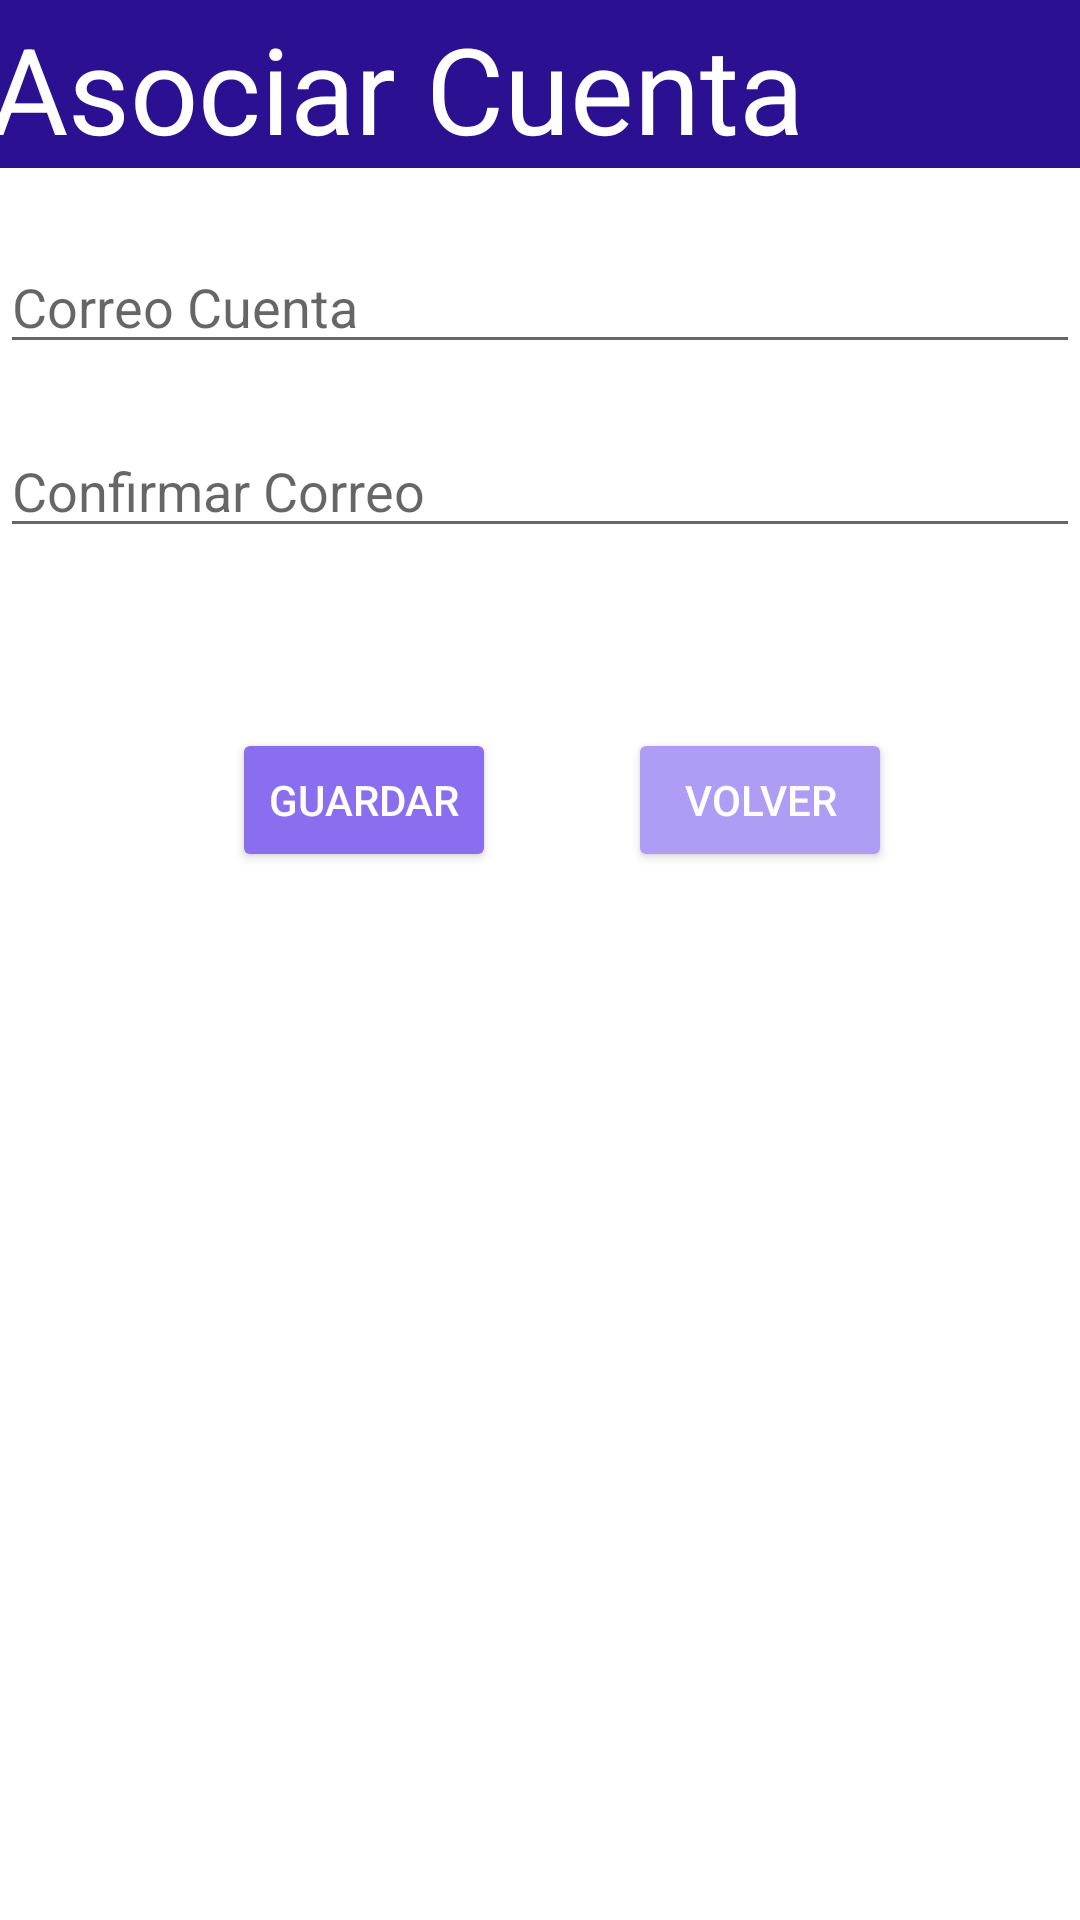

Write the Android layout XML for this screen, with the resource values it uses.
<!-- AndroidManifest.xml: application theme Theme.MaqMovilUX -->
<!-- res/layout/activity_asociar_cuenta.xml -->
<?xml version="1.0" encoding="utf-8"?>
<androidx.constraintlayout.widget.ConstraintLayout xmlns:android="http://schemas.android.com/apk/res/android"
    xmlns:app="http://schemas.android.com/apk/res-auto"
    xmlns:tools="http://schemas.android.com/tools"
    android:layout_width="match_parent"
    android:layout_height="match_parent"
    tools:context=".AsociarCuenta">

    <androidx.appcompat.widget.Toolbar
        android:id="@+id/toolbar"
        android:layout_width="408dp"
        android:layout_height="wrap_content"
        android:background="@color/cabecera"
        android:minHeight="?attr/actionBarSize"
        android:theme="?attr/actionBarTheme"
        app:layout_constraintEnd_toEndOf="parent"
        app:layout_constraintHorizontal_bias="0.333"
        app:layout_constraintStart_toStartOf="parent"
        app:layout_constraintTop_toTopOf="parent" />
    <TextView
        android:id="@+id/textView2"
        android:layout_width="wrap_content"
        android:layout_height="wrap_content"
        android:layout_marginStart="12dp"
        android:text="@string/asociar_cuenta"
        android:textColor="@color/white"
        android:textSize="40sp"
        app:layout_constraintBottom_toBottomOf="@+id/toolbar"
        app:layout_constraintStart_toStartOf="@+id/toolbar"
        app:layout_constraintTop_toTopOf="parent"
        app:layout_constraintVertical_bias="1.0"
        tools:text="@string/asociar_cuenta" />
    <EditText
        android:id="@+id/username"
        android:layout_width="0dp"
        android:layout_height="wrap_content"
        android:layout_marginTop="80dp"
        android:autofillHints="@string/correo_cuenta"
        android:hint="@string/correo_cuenta"
        android:inputType="text"
        android:selectAllOnFocus="true"
        app:layout_constraintEnd_toEndOf="parent"
        app:layout_constraintHorizontal_bias="0.0"
        app:layout_constraintStart_toStartOf="parent"
        app:layout_constraintTop_toTopOf="parent" />

    <EditText
        android:id="@+id/correo"
        android:layout_width="0dp"
        android:layout_height="wrap_content"
        android:layout_marginTop="20dp"
        android:autofillHints="@string/correo"
        android:hint="@string/confirmar_correo"
        android:inputType="textEmailAddress"
        android:selectAllOnFocus="true"
        app:layout_constraintEnd_toEndOf="parent"
        app:layout_constraintHorizontal_bias="0.0"
        app:layout_constraintStart_toStartOf="parent"
        app:layout_constraintTop_toBottomOf="@+id/username" />

    <Button
        android:id="@+id/login"
        android:layout_width="wrap_content"
        android:layout_height="wrap_content"
        android:layout_gravity="start"
        android:backgroundTint="@color/volver"
        android:text="@string/volver"
        android:textColor="@color/white"
        app:layout_constraintEnd_toEndOf="parent"
        app:layout_constraintHorizontal_bias="0.414"
        app:layout_constraintStart_toEndOf="@+id/login2"
        app:layout_constraintTop_toTopOf="@+id/login2" />

    <Button
        android:id="@+id/login2"
        android:layout_width="wrap_content"
        android:layout_height="wrap_content"
        android:layout_gravity="start"
        android:layout_marginTop="60dp"
        android:backgroundTint="@color/button"
        android:text="@string/guardar"
        android:textColor="@color/white"
        app:layout_constraintEnd_toEndOf="parent"
        app:layout_constraintHorizontal_bias="0.284"
        app:layout_constraintStart_toStartOf="parent"
        app:layout_constraintTop_toBottomOf="@+id/correo" />

    <ProgressBar
        android:id="@+id/loading"
        android:layout_width="wrap_content"
        android:layout_height="wrap_content"
        android:layout_gravity="center"
        android:layout_marginTop="64dp"
        android:layout_marginBottom="64dp"
        android:visibility="gone"
        app:layout_constraintBottom_toBottomOf="parent"
        app:layout_constraintEnd_toEndOf="@+id/password"
        app:layout_constraintStart_toStartOf="@+id/password"
        app:layout_constraintTop_toTopOf="parent"
        app:layout_constraintVertical_bias="0.3" />



</androidx.constraintlayout.widget.ConstraintLayout>
<!-- resources referenced by this layout -->
<resources>
  <color name="button">#8A6EEF</color>
  <color name="cabecera">#2C1092</color>
  <color name="volver">#AF9CF4</color>
  <color name="white">#FFFFFFFF</color>
  <string name="asociar_cuenta">Asociar Cuenta</string>
  <string name="confirmar_correo">Confirmar Correo</string>
  <string name="correo">Correo</string>
  <string name="correo_cuenta">Correo Cuenta</string>
  <string name="guardar">GUARDAR</string>
  <string name="volver">VOLVER</string>
  <style name="Theme.MaqMovilUX" parent="Theme.MaterialComponents.DayNight.DarkActionBar">
          
          <item name="colorPrimary">@color/purple_500</item>
          <item name="colorPrimaryVariant">@color/purple_700</item>
          <item name="colorOnPrimary">@color/white</item>
          
          <item name="colorSecondary">@color/teal_200</item>
          <item name="colorSecondaryVariant">@color/teal_700</item>
          <item name="colorOnSecondary">@color/black</item>
          
          <item name="android:statusBarColor">?attr/colorPrimaryVariant</item>
          
      </style>
  <color name="purple_500">#FF6200EE</color>
  <color name="purple_700">#FF3700B3</color>
  <color name="teal_200">#FF03DAC5</color>
  <color name="teal_700">#FF018786</color>
  <color name="black">#FF000000</color>
</resources>
